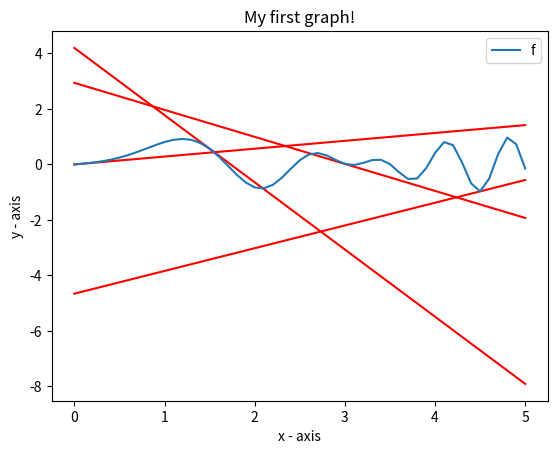

Recreate this plot in Python.
# Найти длину кривой через интеграл
import math
import matplotlib.pyplot as plt
x = 0
x_array = []
y_array = []
min_y = 0
max_y = 0
x_of_min_y = 0
x_of_max_y = 0
while True:
    f = math.sin(x) * math.cos(x**2 + 5)
    x_array.append(x)
    y_array.append(f)
    if f > max_y:
        max_y = f
        x_of_max_y = x
    if f < min_y:
        min_y = f
        x_of_min_y = x
    x = x + 0.1
    if x > 5:
        break
print(max_y, x_of_max_y, min_y, x_of_min_y)
x0 = 0
while True:
    x = 0
    x_array2 = []
    y_array2 = []
    f_x0 = math.sin(x0) * math.cos(x0 ** 2 + 5)
    der_f_x0 = math.cos(x0) * math.cos(x0 ** 2 + 5) - math.sin(x0) * math.sin(x0 ** 2 + 5) * 2 * x0
    while True:
        f = f_x0 + der_f_x0 * (x - x0)
        x_array2.append(x)
        y_array2.append(f)
        x = x + 0.1
        if x > 5:
            break
    plt.plot(x_array2, y_array2, color="r")
    x0 = x0 + 1.5
    if x0 > 5:
        break
# plotting the points
plt.plot(x_array, y_array, label="f")
plt.legend()
# naming the x axis
plt.xlabel('x - axis')
# naming the y axis
plt.ylabel('y - axis')

# giving a title to my graph
plt.title('My first graph!')

# function to show the plot
plt.show()

L = 0
x = 0
while True:
    der_f_x = math.cos(x) * math.cos(x ** 2 + 5) - math.sin(x) * math.sin(x ** 2 + 5) * 2 * x
    L = L + (1 + der_f_x**2)**0.5 * 0.1
    x = x + 0.1
    if x > 5:
        break
print(L)